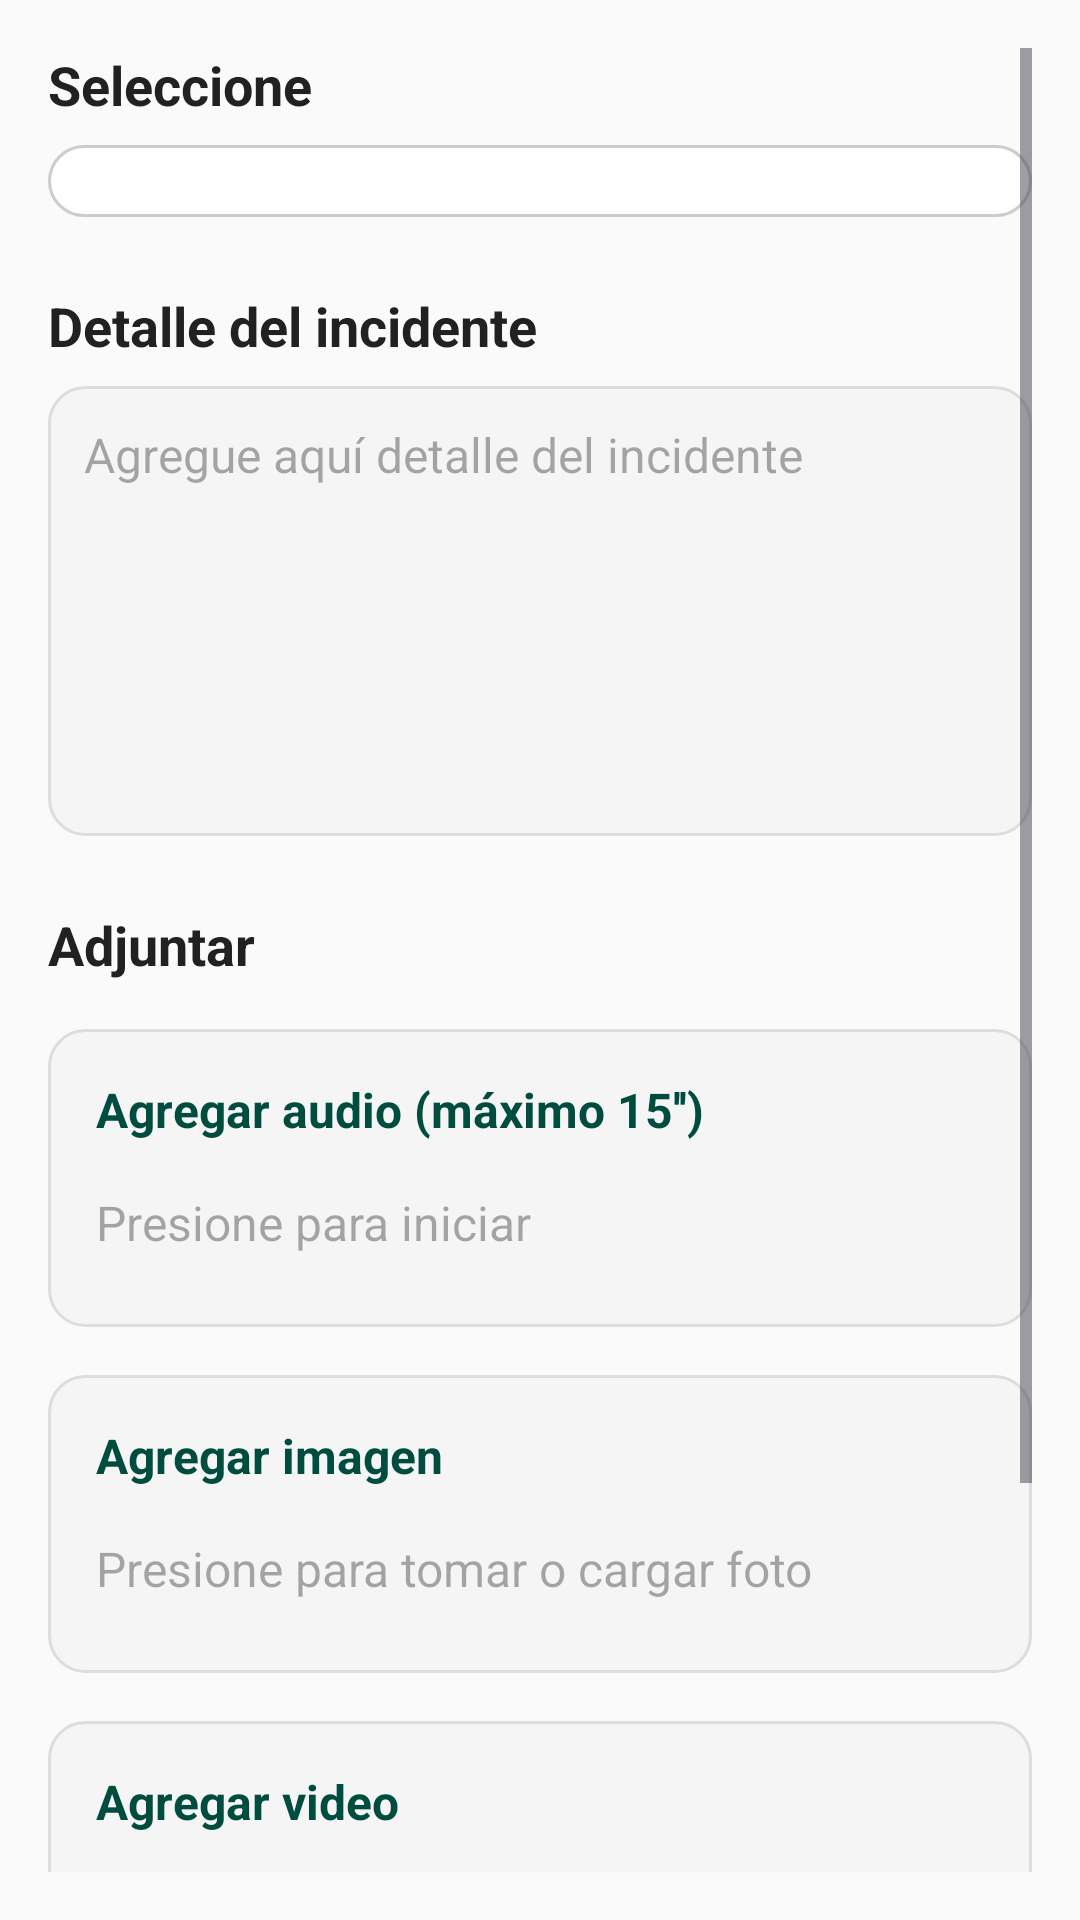

Android layout source for this screen:
<!-- AndroidManifest.xml: application theme Theme.AppEmergencias -->
<!-- res/layout/activity_menu.xml -->
<ScrollView xmlns:android="http://schemas.android.com/apk/res/android"
    xmlns:tools="http://schemas.android.com/tools"
    android:layout_width="match_parent"
    android:layout_height="match_parent"
    android:background="#FAFAFA"
    android:padding="16dp"
    tools:context=".Menu.MenuActivity">


    <LinearLayout
        android:layout_width="match_parent"
        android:layout_height="wrap_content"
        android:orientation="vertical"
        android:paddingBottom="48dp">

        
        <TextView
            android:layout_width="wrap_content"
            android:layout_height="wrap_content"
            android:layout_marginBottom="8dp"
            android:text="Seleccione"
            android:textColor="#212121"
            android:textSize="18sp"
            android:textStyle="bold" />

        
        <Spinner
            android:id="@+id/spinner_tipo"
            android:layout_width="match_parent"
            android:layout_height="wrap_content"
            android:layout_marginBottom="24dp"
            android:padding="12dp"
            android:background="@drawable/rounded_border_edittext" />

        
        <TextView
            android:layout_width="wrap_content"
            android:layout_height="wrap_content"
            android:layout_marginBottom="8dp"
            android:text="Detalle del incidente"
            android:textColor="#212121"
            android:textSize="18sp"
            android:textStyle="bold" />

        
        <EditText
            android:id="@+id/et_incident_details"
            android:layout_width="match_parent"
            android:layout_height="150dp"
            android:layout_marginBottom="24dp"
            android:gravity="top"
            android:hint="Agregue aquí detalle del incidente"
            android:inputType="textMultiLine"
            android:overScrollMode="always"
            android:padding="12dp"
            android:scrollbarStyle="insideInset"
            android:scrollbars="vertical"
            android:background="@drawable/rounded_border_multiline"
            android:textColor="#333333"
            android:textSize="16sp" />

        
        <TextView
            android:layout_width="wrap_content"
            android:layout_height="wrap_content"
            android:layout_marginBottom="16dp"
            android:text="Adjuntar"
            android:textColor="#212121"
            android:textSize="18sp"
            android:textStyle="bold" />

        
        <LinearLayout
            android:id="@+id/card_audio"
            android:layout_width="match_parent"
            android:layout_height="wrap_content"
            android:layout_marginBottom="16dp"
            android:orientation="vertical"
            android:padding="16dp"
            android:background="@drawable/rounded_border_multiline">

            <TextView
                android:layout_width="wrap_content"
                android:layout_height="wrap_content"
                android:layout_marginBottom="8dp"
                android:text="Agregar audio (máximo 15'')"
                android:textColor="#004D40"
                android:textSize="16sp"
                android:textStyle="bold" />

            <EditText
                android:id="@+id/et_audio"
                android:layout_width="match_parent"
                android:layout_height="wrap_content"
                android:background="@android:color/transparent"
                android:clickable="true"
                android:focusable="false"
                android:hint="Presione para iniciar"
                android:paddingVertical="8dp"
                android:textColor="#666666"
                android:textSize="16sp" />
        </LinearLayout>

        
        <LinearLayout
            android:id="@+id/card_image"
            android:layout_width="match_parent"
            android:layout_height="wrap_content"
            android:layout_marginBottom="16dp"
            android:orientation="vertical"
            android:padding="16dp"
            android:background="@drawable/rounded_border_multiline">

            <TextView
                android:layout_width="wrap_content"
                android:layout_height="wrap_content"
                android:layout_marginBottom="8dp"
                android:text="Agregar imagen"
                android:textColor="#004D40"
                android:textSize="16sp"
                android:textStyle="bold" />

            <EditText
                android:id="@+id/et_image"
                android:layout_width="match_parent"
                android:layout_height="wrap_content"
                android:background="@android:color/transparent"
                android:clickable="true"
                android:focusable="false"
                android:hint="Presione para tomar o cargar foto"
                android:paddingVertical="8dp"
                android:textColor="#666666"
                android:textSize="16sp" />
        </LinearLayout>

        
        <LinearLayout
            android:id="@+id/card_video"
            android:layout_width="match_parent"
            android:layout_height="wrap_content"
            android:layout_marginBottom="40dp"
            android:orientation="vertical"
            android:padding="16dp"
            android:background="@drawable/rounded_border_multiline">

            <TextView
                android:layout_width="wrap_content"
                android:layout_height="wrap_content"
                android:layout_marginBottom="8dp"
                android:text="Agregar video"
                android:textColor="#004D40"
                android:textSize="16sp"
                android:textStyle="bold" />

            <EditText
                android:id="@+id/et_video"
                android:layout_width="match_parent"
                android:layout_height="wrap_content"
                android:background="@android:color/transparent"
                android:clickable="true"
                android:focusable="false"
                android:hint="Presione para grabar o cargar video"
                android:paddingVertical="8dp"
                android:textColor="#666666"
                android:textSize="16sp" />
        </LinearLayout>

        
        <Button
            android:id="@+id/btn_next"
            android:layout_width="match_parent"
            android:layout_height="wrap_content"
            android:layout_gravity="center_horizontal"
            android:backgroundTint="#004D40"
            android:paddingVertical="14dp"
            android:stateListAnimator="@null"
            android:text="SIGUIENTE"
            android:textColor="#FFFFFF"
            android:textSize="18sp" />

    </LinearLayout>
</ScrollView>
<!-- resources referenced by this layout -->
<resources>
  <!-- drawable rounded_border_edittext (drawable) -->
  <?xml version="1.0" encoding="utf-8"?>
  <shape xmlns:android="http://schemas.android.com/apk/res/android"
      android:shape="rectangle">
  
      
      <solid android:color="#FFFFFF"/>
  
      
      <corners android:radius="12dp"/>
  
      
      <stroke
          android:width="1dp"
          android:color="#CCCCCC"/>
  </shape>
  <!-- drawable rounded_border_multiline (drawable) -->
  <?xml version="1.0" encoding="utf-8"?>
  <shape xmlns:android="http://schemas.android.com/apk/res/android"
      android:shape="rectangle">
  
      
      <solid android:color="#F5F5F5"/>
  
      
      <corners android:radius="12dp"/>
  
      
      <stroke
          android:width="1dp"
          android:color="#DDDDDD"/>
  </shape>
  <style name="Theme.AppEmergencias" parent="Base.Theme.AppEmergencias" />
  <style name="Base.Theme.AppEmergencias" parent="Theme.Material3.DayNight.NoActionBar">
          
          
      </style>
</resources>
